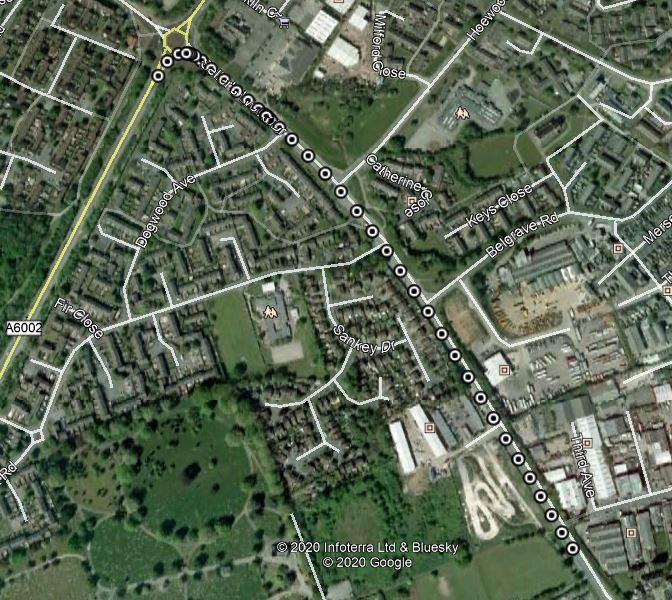

Values plotted in this chart, from the file beside it:
No of GPS Satellites Available, Time Since Start of Day (seconds), Latitude (degrees), Longitude (degrees), Velocity (km/hr), Heading (degrees), Height (km), Vertical velocity (km/hr), Sample period (seconds), Steering Angle (degrees), Wheel Speed Front Left (rad/sec), Wheel Speed Front Right (rad/sec), Wheel Speed Rear Left (rad/sec), Wheel Speed Rear Right (rad/sec), Yaw Rate (deg/sec), Indicated Vehicle Speed (km/hr), Indicated Longitudinal Acceleration (g), Indicated Lateral Acceleration (g), Handbrake (0 or 1), Gear Requested (Number fof gear employed…, Gear (Number fof gear employed 1-5), Engine Speed (rev/min), Coolant Temperature (degrees), Clutch Position (0 or 1)
137.0, 69693, 53, -1.204, 37.21, 325.7, 59.95, 0.15, 0.1, 3.8, 37.96, 37.94, 37.86, 37.66, -0.1, 37.88, 0.1091, -0.00918, 0.0, 4.0, 3.0, 1589, 90.0, 0.0
137.0, 69694, 53, -1.204, 38.01, 326, 59.94, 0.14, 0.1, 3.8, 38.24, 38.22, 38.16, 37.94, -0.2, 38.14, 0.1091, -0.00918, 0.0, 4.0, 3.0, 1607, 90.0, 0.0
137.0, 69694, 53, -1.204, 37.97, 325.6, 59.94, 0.13, 0.1, 3.8, 38.63, 38.57, 38.53, 38.34, -0.2, 38.55, 0.1091, -0.01938, 0.0, 4.0, 3.0, 1624, 90.0, 0.0
137.0, 69694, 53, -1.204, 38.8, 326.1, 59.94, 0.12, 0.1, 3.8, 38.92, 38.96, 38.8, 38.64, 0.0, 38.89, 0.1091, -0.00918, 0.0, 4.0, 3.0, 1636, 90.0, 0.0
137.0, 69694, 53, -1.204, 38.59, 326, 59.98, 0.14, 0.1, 3.8, 39.26, 39.23, 39.1, 38.87, 0.0, 39.17, 0.1091, -0.00918, 0.0, 4.0, 3.0, 1643, 90.0, 0.0
137.0, 69694, 53, -1.204, 39.15, 326.3, 59.99, 0.13, 0.1, 3.8, 39.54, 39.57, 39.49, 39.29, 0.0, 39.49, 0.1091, -0.01938, 0.0, 4.0, 3.0, 1646, 90.0, 0.0
137.0, 69694, 53, -1.204, 39.49, 326.1, 60.02, 0.15, 0.1, 3.8, 39.9, 39.84, 39.77, 39.62, -0.1, 39.82, 0.1091, -0.00918, 0.0, 4.0, 3.0, 1667, 90.0, 0.0
137.0, 69694, 53, -1.204, 39.65, 326.0, 60.02, 0.14, 0.1, 3.8, 40.23, 40.13, 40.09, 39.9, 0.0, 40.16, 0.1091, -0.00918, 0.0, 4.0, 3.0, 1683, 90.0, 0.0
137.0, 69694, 53, -1.204, 40.18, 326.3, 60.03, 0.14, 0.1, 3.8, 40.52, 40.61, 40.42, 40.28, -0.3, 40.44, 0.1193, -0.00918, 0.0, 4.0, 3.0, 1683, 90.0, 0.0
137.0, 69694, 53, -1.204, 40.49, 326.2, 60.05, 0.15, 0.1, 3.8, 40.84, 40.81, 40.75, 40.55, -0.2, 40.76, 0.1091, -0.00918, 0.0, 4.0, 3.0, 1680, 90.0, 0.0
137.0, 69694, 53, -1.204, 40.71, 326.2, 60.06, 0.14, 0.1, 3.8, 41.14, 41.09, 41.1, 40.88, -0.1, 41.1, 0.1091, -0.01938, 0.0, 4.0, 3.0, 1711, 90.0, 0.0
137.0, 69694, 53, -1.204, 41.07, 326.3, 60.08, 0.15, 0.1, 3.7, 41.42, 41.38, 41.27, 41.1, -0.1, 41.3, 0.08976, -0.01938, 0.0, 4.0, 3.0, 1737, 90.0, 0.0
137.0, 69695, 53, -1.204, 41.27, 326.1, 60.09, 0.15, 0.1, 3.7, 41.52, 41.57, 41.57, 41.36, -0.1, 41.49, 0.07956, -0.01938, 0.0, 4.0, 3.0, 1722, 90.0, 0.0
137.0, 69695, 53, -1.204, 41.48, 326.3, 60.11, 0.15, 0.1, 3.7, 41.67, 41.7, 41.82, 41.58, 0.0, 41.65, 0.05916, -0.01938, 0.0, 4.0, 3.0, 1714, 90.0, 0.0
137.0, 69695, 53, -1.204, 41.58, 326.2, 60.13, 0.15, 0.1, 3.8, 41.81, 41.65, 41.78, 41.61, -0.2, 41.68, 0.04998, -0.01938, 0.0, 4.0, 3.0, 1725, 90.0, 0.0
137.0, 69695, 53, -1.204, 41.74, 326.6, 60.15, 0.16, 0.1, 4.2, 41.74, 41.73, 41.82, 41.59, -0.2, 41.76, 0.02958, -0.02958, 0.0, 4.0, 3.0, 1727, 90.0, 0.0
137.0, 69695, 53, -1.204, 41.83, 326.2, 60.17, 0.16, 0.1, 5.5, 41.78, 41.81, 41.79, 41.65, -0.4, 41.79, 0.01938, -0.01938, 0.0, 4.0, 3.0, 1732, 90.0, 0.0
137.0, 69695, 53, -1.204, 41.65, 326.5, 60.19, 0.16, 0.1, 5.9, 41.71, 41.67, 41.78, 41.5, -0.4, 41.7, 0.00918, -0.03978, 0.0, 4.0, 3.0, 1730, 90.0, 0.0
137.0, 69695, 53, -1.204, 41.72, 326.3, 60.2, 0.16, 0.1, 6.7, 41.66, 41.6, 41.79, 41.49, -0.8, 41.64, 0.0, -0.03978, 0.0, 4.0, 3.0, 1760, 90.0, 0.0
137.0, 69695, 53, -1.204, 41.83, 326.6, 60.21, 0.16, 0.1, 9.1, 41.67, 41.56, 41.66, 41.36, -0.9, 41.59, 0.0, -0.04998, 0.0, 4.0, 3.0, 1796, 90.0, 0.0
137.0, 69695, 53, -1.204, 41.5, 326.6, 60.23, 0.16, 0.1, 12.9, 41.87, 41.7, 41.67, 41.29, -1.6, 41.48, 0.0, -0.05916, 0.0, 4.0, 3.0, 1800, 90.0, 0.0
137.0, 69696, 53, -1.204, 41.5, 326.5, 60.24, 0.17, 0.1, 16.5, 41.72, 41.7, 41.75, 41.24, -2.9, 41.69, 0.01938, -0.1193, 0.0, 4.0, 3.0, 1808, 90.0, 0.0
137.0, 69696, 53, -1.204, 41.62, 327.2, 60.25, 0.16, 0.1, 18.0, 41.82, 41.55, 41.82, 41.48, -3.8, 41.83, 0.02958, -0.1091, 0.0, 4.0, 3.0, 1810, 90.0, 0.0
137.0, 69696, 53, -1.204, 41.42, 327.2, 60.26, 0.16, 0.1, 17.5, 41.99, 41.64, 41.85, 41.35, -4.1, 41.8, 0.02958, -0.1295, 0.0, 4.0, 3.0, 1812, 90.0, 0.0
137.0, 69696, 53, -1.204, 41.66, 328, 60.29, 0.17, 0.1, 16.8, 42.1, 41.83, 42.28, 41.66, -3.5, 41.92, 0.04998, -0.09996, 0.0, 4.0, 3.0, 1802, 90.0, 0.0
137.0, 69696, 53, -1.204, 41.74, 328.7, 60.3, 0.16, 0.1, 16.7, 42.14, 41.84, 42.19, 41.63, -3.7, 42.08, 0.04998, -0.08976, 0.0, 4.0, 3.0, 1795, 90.0, 0.0
137.0, 69696, 53, -1.204, 41.94, 327.9, 60.32, 0.17, 0.1, 15.6, 42.16, 42.01, 42.37, 41.6, -3.5, 42.23, 0.03978, -0.1193, 0.0, 4.0, 3.0, 1794, 90.0, 0.0
137.0, 69696, 53, -1.204, 42.08, 329, 60.34, 0.17, 0.1, 14.5, 42.48, 42.16, 42.29, 41.96, -3.5, 42.26, 0.04998, -0.08976, 0.0, 4.0, 3.0, 1788, 90.0, 0.0
137.0, 69696, 53, -1.204, 41.88, 329.5, 60.37, 0.17, 0.1, 13.6, 42.48, 42.24, 42.28, 41.84, -2.8, 42.33, 0.04998, -0.09996, 0.0, 4.0, 3.0, 1797, 90.0, 0.0
137.0, 69696, 53, -1.204, 42.19, 329.5, 60.4, 0.18, 0.1, 12.5, 42.55, 42.31, 42.55, 42.14, -2.4, 42.4, 0.05916, -0.06936, 0.0, 4.0, 3.0, 1798, 90.0, 0.0
137.0, 69696, 53, -1.204, 42.41, 329.9, 60.44, 0.2, 0.1, 11.4, 42.61, 42.45, 42.66, 42.2, -2.4, 42.51, 0.05916, -0.06936, 0.0, 4.0, 3.0, 1800, 90.0, 0.0
137.0, 69696, 53, -1.204, 42.51, 330, 60.47, 0.2, 0.1, 10.2, 42.76, 42.63, 42.72, 42.31, -2.3, 42.68, 0.05916, -0.05916, 0.0, 4.0, 3.0, 1797, 90.0, 0.0
137.0, 69697, 53, -1.204, 42.41, 330, 60.49, 0.2, 0.1, 9.1, 42.84, 42.74, 42.81, 42.45, -1.9, 42.79, 0.05916, -0.06936, 0.0, 4.0, 3.0, 1794, 90.0, 0.0
137.0, 69697, 53, -1.204, 42.88, 330.7, 60.51, 0.2, 0.1, 5.8, 42.98, 42.8, 42.92, 42.61, -1.3, 42.85, 0.05916, -0.05916, 0.0, 4.0, 3.0, 1793, 90.0, 0.0
137.0, 69697, 53, -1.204, 43.01, 331, 60.53, 0.21, 0.1, 2.5, 43.0, 43.02, 43.1, 42.77, -0.6, 42.99, 0.05916, -0.02958, 0.0, 4.0, 3.0, 1804, 90.0, 0.0
137.0, 69697, 53, -1.204, 43.01, 331, 60.55, 0.2, 0.1, 0.3, 43.25, 43.27, 43.21, 42.91, 0.2, 43.19, 0.05916, -0.00918, 0.0, 4.0, 3.0, 1814, 90.0, 0.0
137.0, 69697, 53, -1.205, 43.35, 331.4, 60.58, 0.21, 0.1, 0.09998, 43.47, 43.48, 43.34, 43.35, 0.6, 43.41, 0.05916, 0.01938, 0.0, 4.0, 3.0, 1802, 90.0, 0.0
137.0, 69697, 53, -1.205, 43.49, 331.2, 60.58, 0.19, 0.1, 0.9, 43.65, 43.74, 43.51, 43.54, 0.7, 43.65, 0.05916, 0.00918, 0.0, 4.0, 3.0, 1820, 90.0, 0.0
137.0, 69697, 53, -1.205, 43.38, 330.7, 60.61, 0.2, 0.1, 1.0, 43.89, 43.93, 43.76, 43.66, 0.5, 43.88, 0.06936, 0.00918, 0.0, 4.0, 3.0, 1831, 90.0, 0.0
137.0, 69697, 53, -1.205, 43.73, 330.7, 60.61, 0.18, 0.1, 1.0, 44.09, 44.07, 43.96, 43.88, 0.4, 44.02, 0.06936, 0.0, 0.0, 4.0, 3.0, 1834, 90.0, 0.0
137.0, 69697, 53, -1.205, 43.82, 330.4, 60.64, 0.2, 0.1, 1.0, 44.23, 44.28, 44.18, 44.07, 0.6, 44.21, 0.06936, 0.0, 0.0, 4.0, 3.0, 1850, 90.0, 0.0
137.0, 69698, 53, -1.205, 44.12, 330.5, 60.66, 0.2, 0.1, 1.0, 44.39, 44.47, 44.39, 44.19, 0.6, 44.38, 0.07956, 0.0, 0.0, 4.0, 3.0, 1856, 90.0, 0.0
137.0, 69698, 53, -1.205, 44.35, 330.4, 60.68, 0.19, 0.1, 1.0, 44.65, 44.58, 44.54, 44.49, 0.6, 44.55, 0.07956, 0.0, 0.0, 4.0, 3.0, 1867, 90.0, 0.0
137.0, 69698, 53, -1.205, 44.7, 330.4, 60.71, 0.2, 0.1, 1.1, 44.82, 44.81, 44.76, 44.67, 0.5, 44.79, 0.06936, 0.0, 0.0, 4.0, 3.0, 1876, 90.0, 0.0
137.0, 69698, 53, -1.205, 44.73, 330.4, 60.73, 0.19, 0.1, 1.1, 45.1, 45.12, 45.0, 44.8, 0.4, 45.1, 0.06936, 0.0, 0.0, 4.0, 3.0, 1884, 90.0, 0.0
137.0, 69698, 53, -1.205, 44.83, 330.1, 60.76, 0.2, 0.1, 1.1, 45.34, 45.3, 45.05, 45.06, 0.4, 45.27, 0.07956, 0.00918, 0.0, 4.0, 3.0, 1901, 90.0, 0.0
137.0, 69698, 53, -1.205, 45.02, 330, 60.79, 0.2, 0.1, 1.1, 45.57, 45.56, 45.53, 45.31, 0.6, 45.42, 0.08976, 0.0, 0.0, 4.0, 3.0, 1910, 90.0, 0.0
137.0, 69698, 53, -1.205, 45.56, 330.2, 60.81, 0.2, 0.1, 1.1, 45.75, 45.8, 45.65, 45.45, 0.7, 45.71, 0.08976, 0.0, 0.0, 4.0, 3.0, 1920, 90.0, 0.0
137.0, 69698, 53, -1.205, 45.85, 330.1, 60.84, 0.2, 0.1, 1.2, 46.07, 46.13, 45.9, 45.83, 0.6, 45.98, 0.09996, 0.0, 0.0, 4.0, 3.0, 1934, 90.0, 0.0
137.0, 69698, 53, -1.205, 45.67, 330, 60.86, 0.2, 0.1, 3.4, 46.29, 46.32, 46.2, 46.05, 0.6, 46.27, 0.08976, 0.0, 0.0, 4.0, 3.0, 1938, 90.0, 0.0
137.0, 69698, 53, -1.205, 46.36, 330.2, 60.88, 0.2, 0.1, 6.1, 46.62, 46.54, 46.52, 46.32, 0.0, 46.59, 0.09996, -0.02958, 0.0, 4.0, 3.0, 1921, 90.0, 0.0
137.0, 69698, 53, -1.205, 46.54, 329.5, 60.89, 0.19, 0.1, 6.4, 46.77, 46.77, 46.78, 46.48, -0.7, 46.69, 0.08976, -0.03978, 0.0, 5.0, 3.0, 1893, 90.0, 0.0
137.0, 69699, 53, -1.205, 46.44, 330.1, 60.94, 0.21, 0.1, 5.4, 46.9, 46.76, 46.95, 46.63, -0.6, 46.82, 0.05916, -0.02958, 0.0, 5.0, 3.0, 1885, 90.0, 0.0
137.0, 69699, 53, -1.205, 46.74, 329.9, 60.97, 0.22, 0.1, 4.9, 46.83, 46.83, 46.91, 46.66, -0.2, 46.86, 0.03978, -0.00918, 0.0, 5.0, 3.0, 1913, 90.0, 0.0
137.0, 69699, 53, -1.205, 46.88, 330.3, 60.99, 0.21, 0.1, 4.9, 46.92, 46.88, 47.01, 46.75, -0.2, 46.89, 0.02958, 0.0, 0.0, 5.0, 3.0, 1938, 90.0, 0.0
137.0, 69699, 53, -1.205, 46.58, 330.2, 61.02, 0.23, 0.1, 5.0, 46.84, 46.7, 46.84, 46.67, -0.2, 46.81, 0.00918, 0.0, 0.0, 5.0, 3.0, 1961, 90.0, 0.0
137.0, 69699, 53, -1.205, 47.11, 330.1, 61.04, 0.21, 0.1, 4.9, 46.66, 46.66, 46.85, 46.51, -0.3, 46.67, 0.0, -0.00918, 0.0, 5.0, 3.0, 1993, 90.0, 0.0
137.0, 69699, 53, -1.205, 46.68, 330.2, 61.08, 0.23, 0.1, 4.8, 46.61, 46.51, 46.76, 46.54, -0.2, 46.63, 0.0, -0.01938, 0.0, 5.0, 3.0, 2007, 90.0, 0.0
137.0, 69699, 53, -1.205, 46.64, 330.6, 61.1, 0.22, 0.1, 4.6, 46.44, 46.35, 46.58, 46.19, -0.1, 46.46, -0.00918, -0.02958, 0.0, 5.0, 3.0, 1953, 90.0, 0.0
137.0, 69699, 53, -1.205, 46.72, 330.5, 61.12, 0.22, 0.1, 4.2, 46.32, 46.17, 46.44, 46.1, -0.1, 46.33, 0.0, -0.00918, 0.0, 5.0, 3.0, 1839, 90.0, 0.0
... 820 more rows
